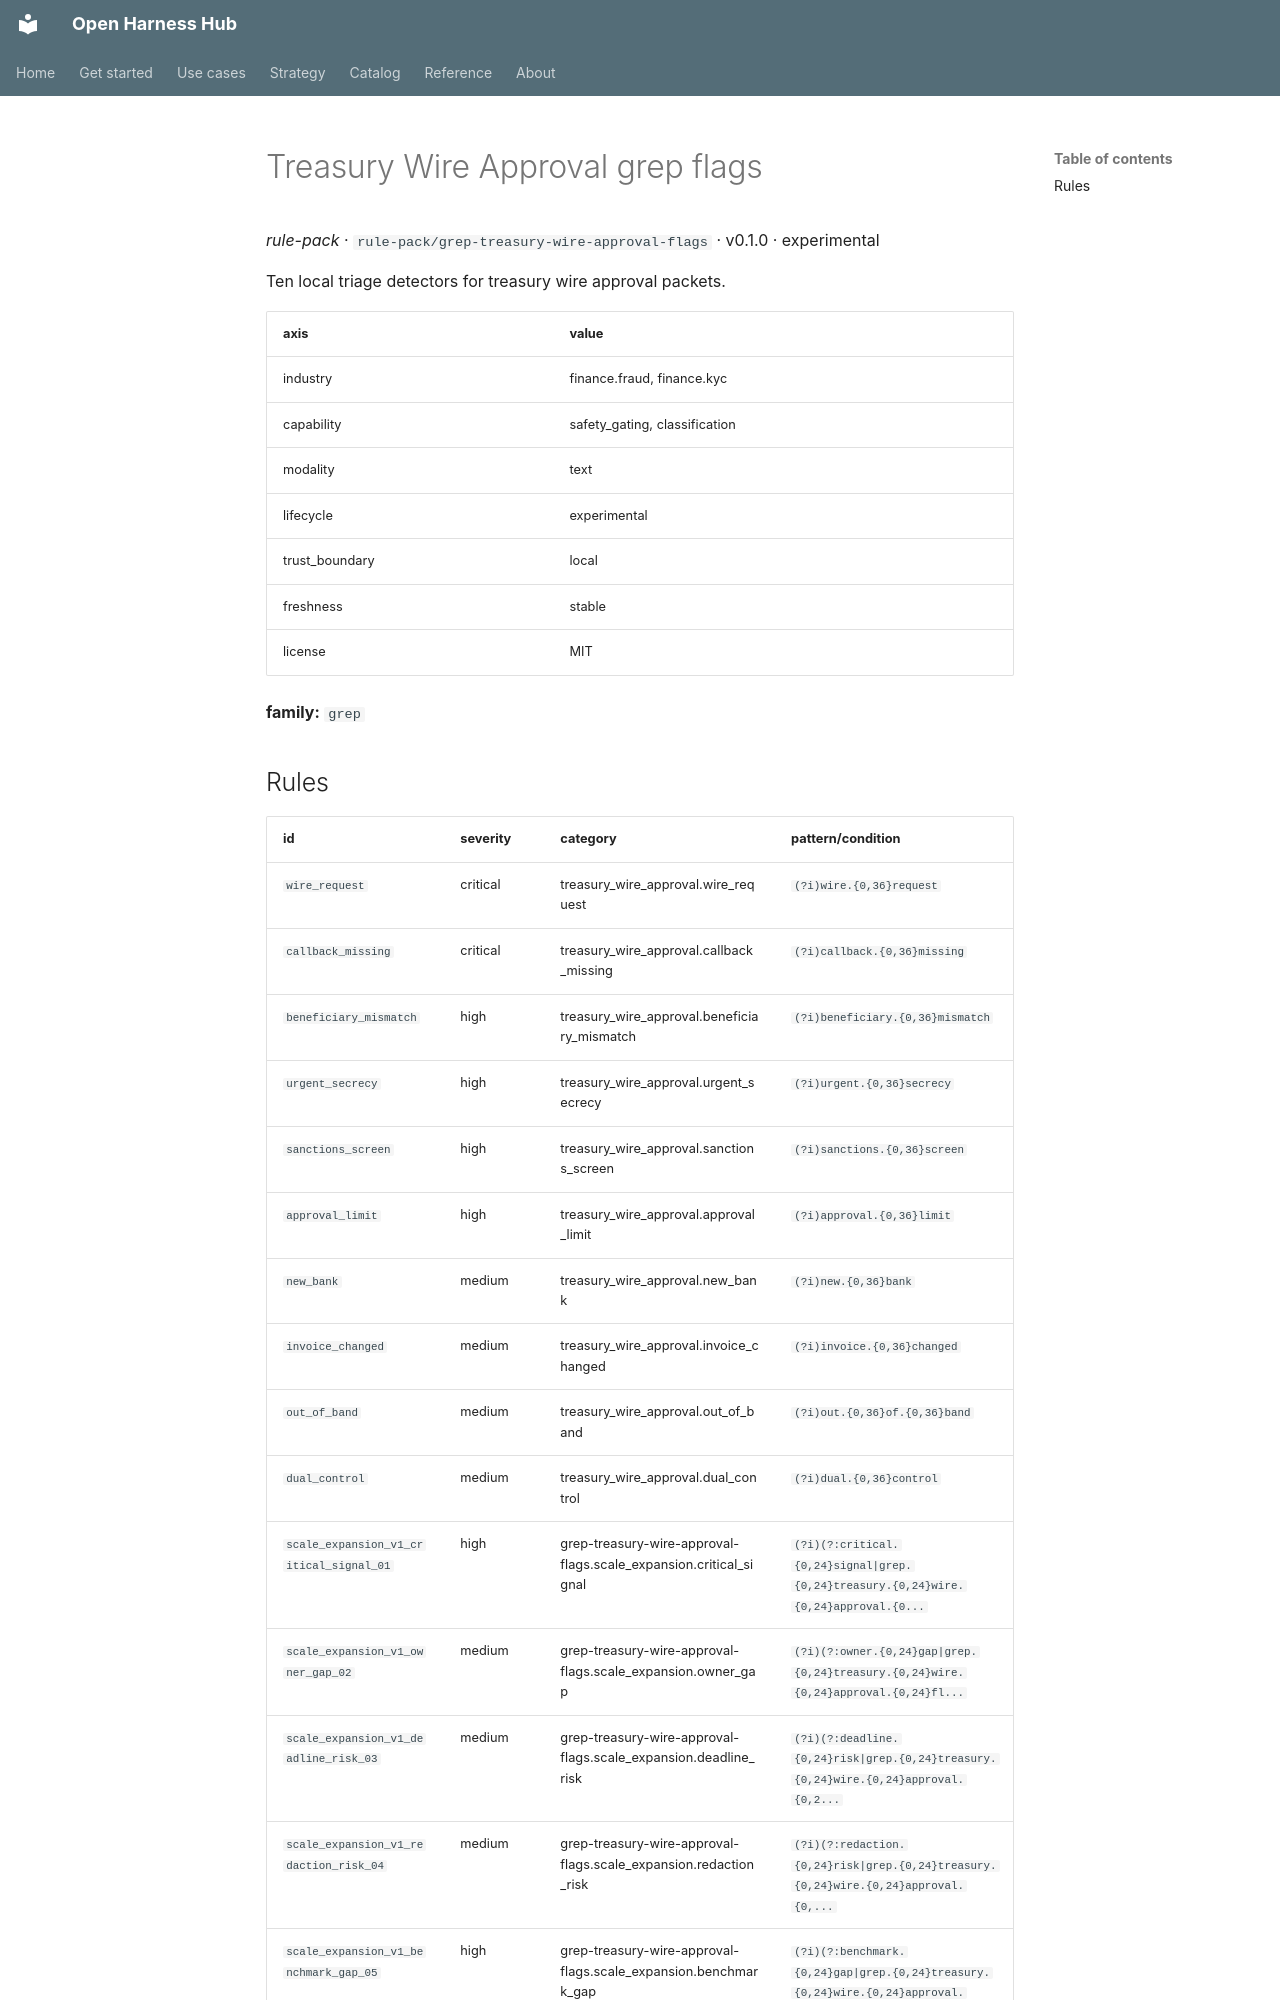

repository: Amarel-Taylor-Scott/open-harness-hub · page: catalog/rule-pack_grep-treasury-wire-approval-flags/index.html · generator: mkdocs

# Treasury Wire Approval grep flags

*rule-pack* · `rule-pack/grep-treasury-wire-approval-flags` · v0.1.0 · experimental

Ten local triage detectors for treasury wire approval packets.

| axis | value |
|---|---|
| industry | finance.fraud, finance.kyc |
| capability | safety_gating, classification |
| modality | text |
| lifecycle | experimental |
| trust_boundary | local |
| freshness | stable |
| license | MIT |



**family:** `grep`
